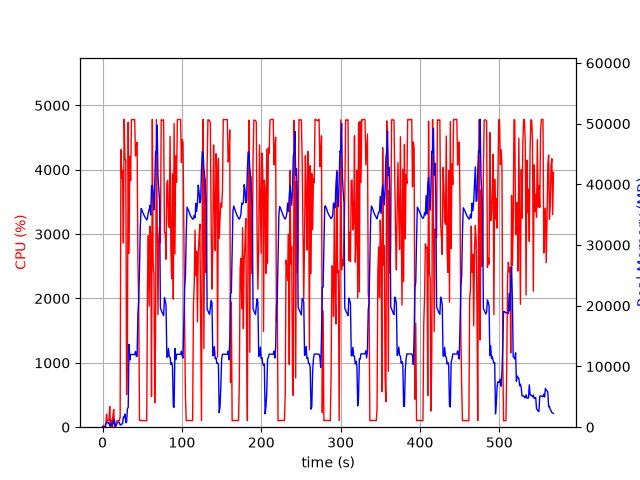

The table this chart was drawn from, first rows:
elapsed_time, nproc, cpu, mem_real, mem_virtual
3.790855407714844e-05, 1, 0.0, 12.12, 3188
1.006, 2, 29.8, 49.56, 162.3
2.012, 2, 2.0, 56.31, 168.7
3.019, 2, 1.0, 61.45, 173.8
4.027, 4, 12.9, 573.8, 2248
5.035, 4, 201.6, 819.6, 2538
6.042, 4, 101.2, 807.4, 2552
7.05, 3, 99.3, 680.6, 2101
8.057, 3, 100.3, 764, 2213
9.064, 4, 319.7, 244.3, 1539
10.07, 3, 3.0, 275.3, 1583
11.09, 6, 114.9, 632.1, 2773
12.1, 3, 2.0, 298.5, 1591
13.1, 4, 184.7, 593, 2237
14.12, 9, 274.8, 1276, 4337
15.13, 5, 3.0, 557.5, 2416
16.13, 2, 1.0, 45.17, 91.84
17.14, 1, 90.3, 297.2, 1262
18.15, 1, 99.4, 563.2, 1902
19.15, 1, 99.3, 819.2, 3188
20.16, 1, 101.2, 805.1, 2676
21.17, 1, 100.1, 805.1, 2676
22.18, 1, 161.7, 344.9, 6658
23.19, 1, 4313, 383.4, 6658
24.2, 1, 3865, 534.4, 6694
25.23, 1, 3988, 565.6, 7266
26.24, 1, 2862, 1658, 7266
27.26, 1, 4786, 1658, 7266
28.28, 1, 4157, 2170, 7266
29.29, 1, 4154, 734.1, 7274
30.31, 1, 505.6, 809.8, 8298
31.32, 1, 1132, 3052, 9382
32.34, 1, 4739, 3247, 9382
33.37, 1, 2700, 13657, 25572
34.38, 1, 4209, 11096, 25572
35.4, 1, 3832, 11990, 25572
36.42, 1, 4780, 11974, 25572
37.44, 1, 4780, 11974, 25572
38.45, 1, 4782, 11974, 25572
39.47, 1, 4776, 11962, 25572
40.49, 1, 4782, 11962, 25572
41.51, 1, 4215, 12466, 25572
42.53, 1, 4369, 11698, 25572
43.55, 1, 4427, 11687, 28179
44.57, 1, 2555, 18580, 41685
45.58, 1, 1932, 21047, 41685
46.59, 1, 107.1, 26069, 62165
47.6, 1, 102.2, 33092, 62165
48.6, 1, 105.2, 36020, 62165
49.61, 1, 103.2, 35771, 62165
50.62, 1, 103.2, 35404, 62165
51.63, 1, 102.2, 35113, 62165
52.63, 1, 103.2, 34815, 62165
53.64, 1, 101.3, 34583, 62165
54.65, 1, 101.2, 34406, 62165
55.66, 1, 100.2, 34125, 62165
56.66, 1, 2220, 34451, 62165
57.67, 1, 2975, 35404, 62165
58.69, 1, 1881, 35786, 62165
59.7, 1, 3123, 36546, 62165
... 501 more rows
